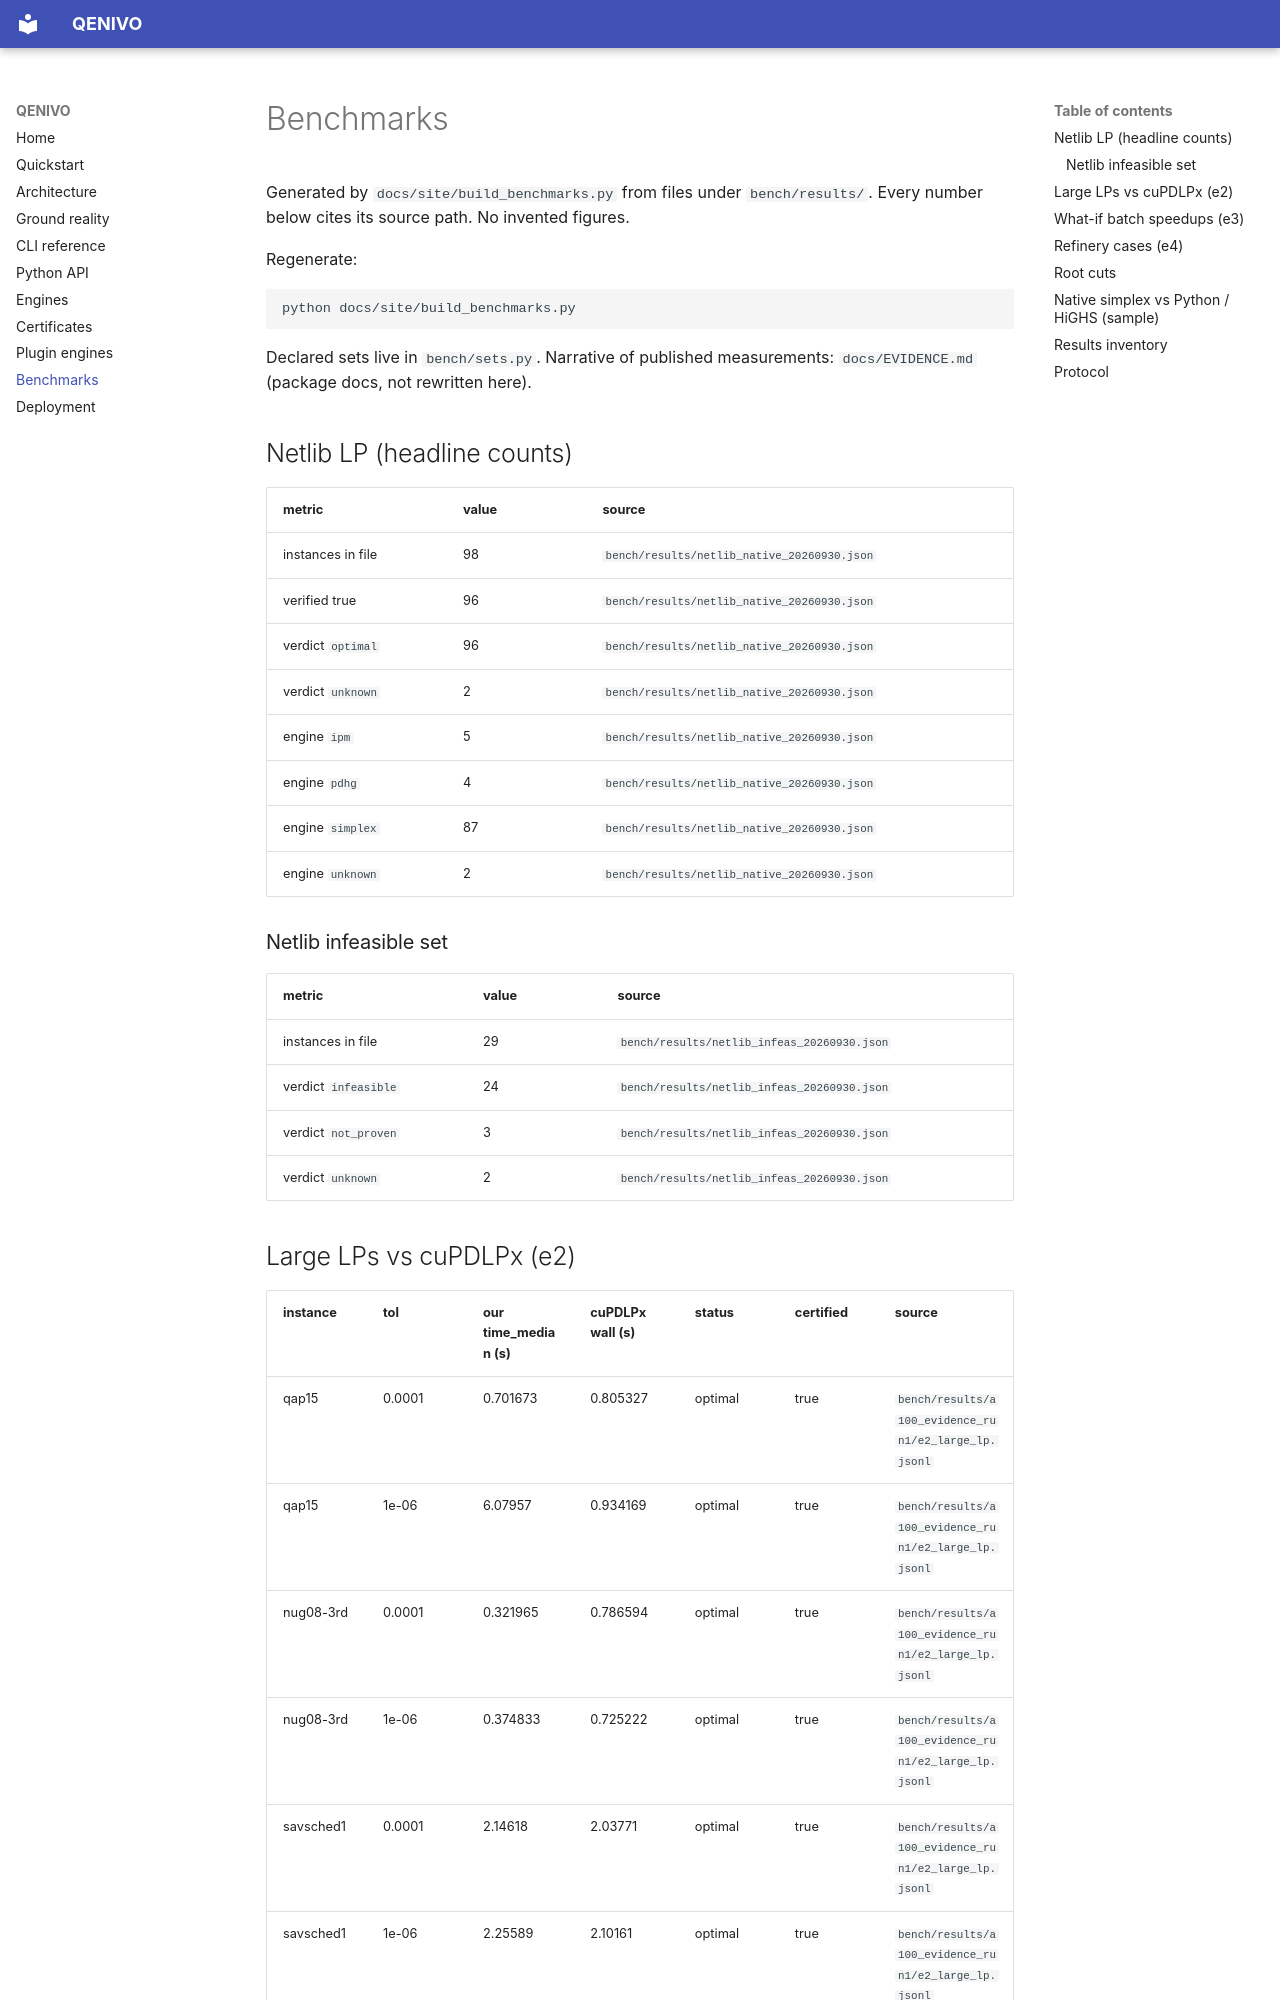

repository: dhruva137/Q.E.N.I.V.O · page: benchmarks/index.html · generator: mkdocs

# Benchmarks

Generated by `docs/site/build_benchmarks.py` from files under `bench/results/`.
Every number below cites its source path. No invented figures.

Regenerate:

```bash
python docs/site/build_benchmarks.py
```

Declared sets live in `bench/sets.py`. Narrative of published measurements:
`docs/EVIDENCE.md` (package docs, not rewritten here).

## Netlib LP (headline counts)

| metric | value | source |
|---|---|---|
| instances in file | 98 | `bench/results/netlib_native_20260930.json` |
| verified true | 96 | `bench/results/netlib_native_20260930.json` |
| verdict `optimal` | 96 | `bench/results/netlib_native_20260930.json` |
| verdict `unknown` | 2 | `bench/results/netlib_native_20260930.json` |
| engine `ipm` | 5 | `bench/results/netlib_native_20260930.json` |
| engine `pdhg` | 4 | `bench/results/netlib_native_20260930.json` |
| engine `simplex` | 87 | `bench/results/netlib_native_20260930.json` |
| engine `unknown` | 2 | `bench/results/netlib_native_20260930.json` |

### Netlib infeasible set

| metric | value | source |
|---|---|---|
| instances in file | 29 | `bench/results/netlib_infeas_20260930.json` |
| verdict `infeasible` | 24 | `bench/results/netlib_infeas_20260930.json` |
| verdict `not_proven` | 3 | `bench/results/netlib_infeas_20260930.json` |
| verdict `unknown` | 2 | `bench/results/netlib_infeas_20260930.json` |
